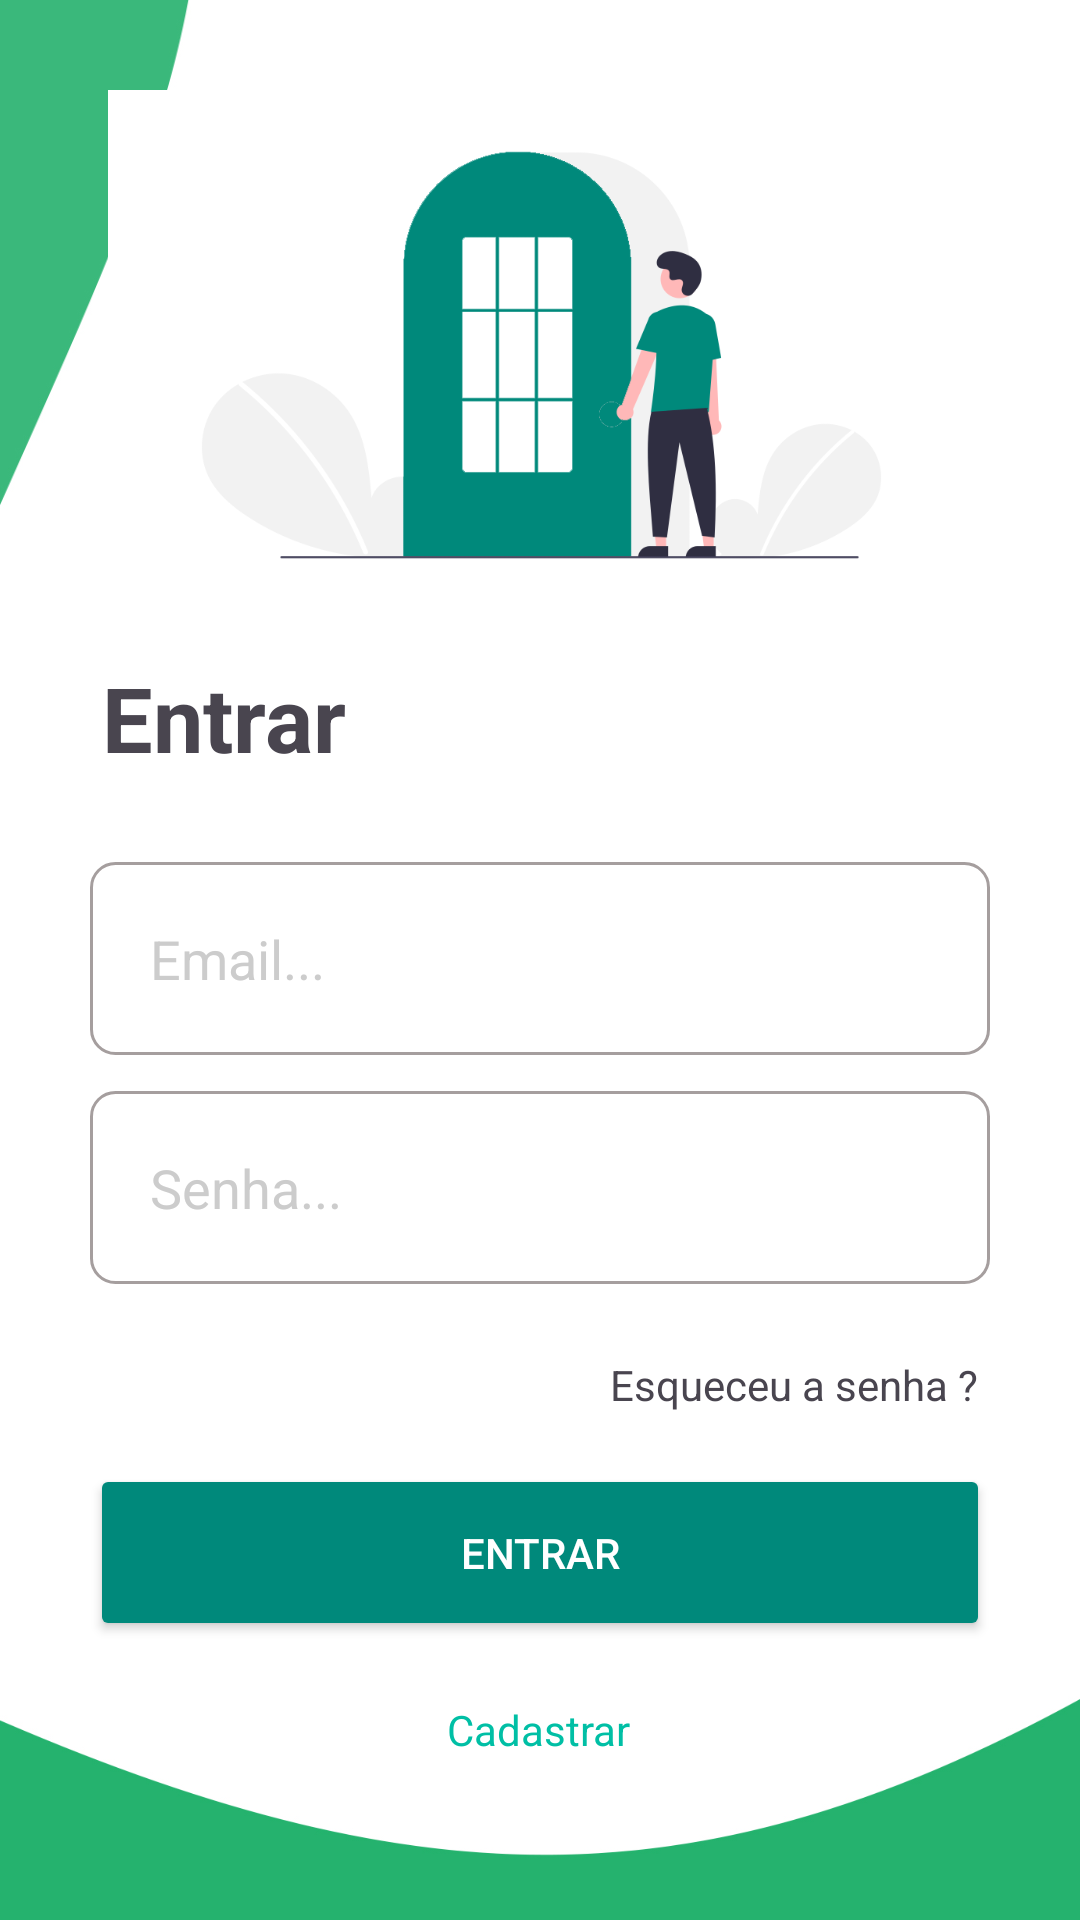

This screen was rendered from an Android layout file. Write that file and the resources it references.
<!-- AndroidManifest.xml: application theme Theme.EcoTrac -->
<!-- res/layout/activity_login.xml -->
<?xml version="1.0" encoding="utf-8"?>
<androidx.constraintlayout.widget.ConstraintLayout xmlns:android="http://schemas.android.com/apk/res/android"
    xmlns:app="http://schemas.android.com/apk/res-auto"
    xmlns:tools="http://schemas.android.com/tools"
    android:layout_width="match_parent"
    android:layout_height="match_parent"
    tools:context=".LoginActivity"
    android:padding="30dp"
    android:background="@drawable/bg">

    <ImageView
        android:id="@+id/imageView2"
        android:layout_width="319dp"
        android:layout_height="177dp"
        android:src="@drawable/login"
        app:layout_constraintEnd_toEndOf="parent"
        app:layout_constraintStart_toStartOf="parent"
        app:layout_constraintTop_toTopOf="parent" />

    <TextView
        android:id="@+id/textView"
        android:layout_width="wrap_content"
        android:layout_height="wrap_content"
        android:layout_marginStart="4dp"
        android:layout_marginTop="12dp"
        android:text="@string/toEnter"
        android:textSize="30sp"
        android:textStyle="bold"
        android:textColor="@color/grayDark"
        app:layout_constraintStart_toStartOf="parent"
        app:layout_constraintTop_toBottomOf="@+id/imageView2" />

    <EditText
        android:id="@+id/inputEmail"
        android:layout_width="match_parent"
        android:layout_height="wrap_content"
        android:layout_marginTop="28dp"
        android:background="@drawable/edit_linear_input"
        android:hint="@string/email"
        android:textColor="#000"
        android:textColorHint="#ccc"
        android:padding="20sp"
        app:layout_constraintTop_toBottomOf="@+id/textView"
        tools:layout_editor_absoluteX="0dp" />

    <EditText
        android:id="@+id/inputPassword"
        android:layout_width="match_parent"
        android:layout_height="wrap_content"
        android:layout_marginTop="12dp"
        android:background="@drawable/edit_linear_input"
        android:hint="@string/password"
        android:inputType="textPassword"
        android:padding="20sp"
        android:textColor="#000"
        android:textColorHint="#ccc"
        app:layout_constraintTop_toBottomOf="@+id/inputEmail"
        tools:layout_editor_absoluteX="30dp" />

    <TextView
        android:id="@+id/btn_forgetPassword"
        android:layout_width="wrap_content"
        android:layout_height="wrap_content"
        android:layout_marginTop="24dp"
        android:layout_marginEnd="4dp"
        android:text="@string/forgetPassword"
        android:textColor="@color/grayDark"
        app:layout_constraintEnd_toEndOf="parent"
        app:layout_constraintTop_toBottomOf="@+id/inputPassword" />

    <Button
        android:id="@+id/button_toEnter"
        android:layout_width="match_parent"
        android:layout_height="wrap_content"
        android:layout_marginTop="60dp"
        android:backgroundTint="@color/green"
        android:padding="20dp"
        android:text="@string/toEnter"
        android:textColor="@color/white"
        app:layout_constraintEnd_toEndOf="parent"
        app:layout_constraintHorizontal_bias="0.766"
        app:layout_constraintStart_toStartOf="parent"
        app:layout_constraintTop_toBottomOf="@+id/inputPassword" />

    <TextView
        android:id="@+id/text_register"
        android:layout_width="wrap_content"
        android:layout_height="wrap_content"
        android:layout_marginTop="20dp"
        android:text="@string/singup"
        android:textColor="@color/mintGreen"
        app:layout_constraintEnd_toEndOf="parent"
        app:layout_constraintHorizontal_bias="0.498"
        app:layout_constraintStart_toStartOf="parent"
        app:layout_constraintTop_toBottomOf="@+id/button_toEnter" />

</androidx.constraintlayout.widget.ConstraintLayout>
<!-- resources referenced by this layout -->
<resources>
  <color name="green">#00897B</color>
  <color name="mintGreen">#00BFA5</color>
  <color name="white">#fff</color>
  <!-- drawable bg: jpg bitmap (drawable, 50868 bytes) -->
  <!-- drawable edit_linear_input (drawable) -->
  <shape xmlns:android="http://schemas.android.com/apk/res/android"
      android:shape="rectangle">
  
      
      <solid android:color="#fff" />
  
      
      <stroke
          android:color="#A59E9E"
          android:width="1sp"/>
  
      
      <corners android:radius="8dp" /> 
  
  </shape>
  <!-- drawable login: png bitmap (drawable, 26680 bytes) -->
  <string name="email">Email...</string>
  <string name="forgetPassword">Esqueceu a senha ?</string>
  <string name="password">Senha...</string>
  <string name="singup">Cadastrar</string>
  <string name="toEnter">Entrar</string>
  <style name="Theme.EcoTrac" parent="Base.Theme.EcoTrac" />
  <style name="Base.Theme.EcoTrac" parent="Theme.Material3.DayNight.NoActionBar">
          
          
      </style>
</resources>
